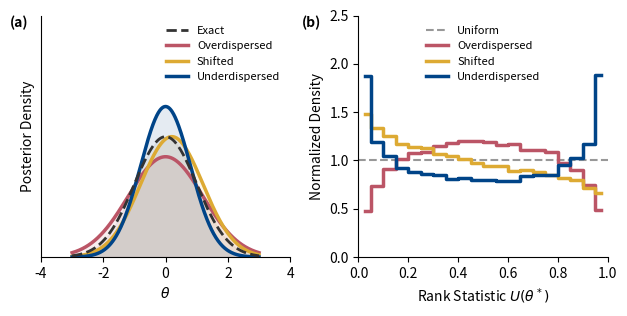

The matplotlib source for this figure: (Note: this script raises an exception after producing the figure.)
import numpy as np
import matplotlib.pyplot as plt
from scipy import stats

# --- 1. Simulation Settings ---
np.random.seed(42) 
N_sim = 40000        # High count for smooth histograms
L = 19               # Rank bins (0 to 19)
sigma_true = 1.0     # Ground Truth Noise

# Generate Ground Truth Data
# theta ~ U(-2, 2)
thetas = np.random.uniform(-2, 2, N_sim)
# x ~ N(theta, sigma_true)
xs = np.random.normal(thetas, sigma_true)

# --- 2. Define Approximate Posteriors q(theta|x) ---
params = {
    'Exact':          {'bias': 0.0, 'scale_fac': 1.0},
    'Shifted':        {'bias': 0.2, 'scale_fac': 1.0}, 
    'Overdispersed':  {'bias': 0.0, 'scale_fac': 1.2}, 
    'Underdispersed': {'bias': 0.0, 'scale_fac': 0.8}  
}

# --- 3. Compute SBC Ranks ---
ranks = {}
for name, p in params.items():
    bias = p['bias']
    sigma_model = sigma_true * p['scale_fac']
    
    # Calculate Rank Statistic (Probability Integral Transform)
    u = stats.norm.cdf(thetas, loc=xs + bias, scale=sigma_model)
    ranks[name] = u

# --- 4. Plotting ---
colors = {
    'Exact': '#333333',          # Dark Grey
    'Shifted': '#DDAA33',        # Mustard
    'Overdispersed': '#BB5566',  # Rose
    'Underdispersed': '#004488'  # Dark Blue
}

fig, axes = plt.subplots(1, 2, figsize=(6.3, 3.2))

# STYLE
plt.rcParams.update({
    'font.size': 8,
    'axes.labelsize': 9,
    'axes.titlesize': 10,
    'legend.fontsize': 8,
    'font.family': 'sans-serif' 
})

# === LEFT PANEL: Posterior Densities ===
ax0 = axes[0]
x_vis = 0.0 # Visualize for observation x=0
t_grid = np.linspace(-3, 3, 500)

# 1. Exact (Reference)
p_ref = params['Exact']
pdf_ref = stats.norm.pdf(t_grid, loc=x_vis, scale=sigma_true)
ax0.plot(t_grid, pdf_ref, color=colors['Exact'], ls='--', lw=2.0, label='Exact', zorder=10)
ax0.fill_between(t_grid, pdf_ref, color=colors['Exact'], alpha=0.05)

# 2. Deviations
for name in ['Overdispersed', 'Shifted', 'Underdispersed']:
    p = params[name]
    pdf = stats.norm.pdf(t_grid, loc=x_vis + p['bias'], scale=sigma_true * p['scale_fac'])
    ax0.plot(t_grid, pdf, color=colors[name], lw=2.5, label=name)
    ax0.fill_between(t_grid, pdf, color=colors[name], alpha=0.1)

ax0.set_xlabel(r'$\theta$')
ax0.set_ylabel('Posterior Density')
ax0.set_yticks([]) 
ax0.set_xlim(-4, 4.)
ax0.set_ylim(0, 0.8)
ax0.spines['top'].set_visible(False)
ax0.spines['right'].set_visible(False)
ax0.legend(loc='upper right', frameon=False)
ax0.text(-0.05, 1.0, '(a)', transform=ax0.transAxes, fontweight='bold', fontsize=10, va='top', ha='right')


# === RIGHT PANEL: Rank Histograms ===
ax1 = axes[1]
n_bins = 20
bin_edges = np.linspace(0, 1, n_bins + 1)
bin_centers = 0.5 * (bin_edges[1:] + bin_edges[:-1])

# 1. Reference Line
ax1.axhline(1.0, color=colors['Exact'], ls='--', lw=1.5, alpha=0.5, label='Uniform')

# 2. Deviations
for name in ['Overdispersed', 'Shifted', 'Underdispersed']:
    # Compute histogram density
    hist, _ = np.histogram(ranks[name], bins=bin_edges, density=True)
    # Plot stepped line (ADDED LABEL HERE)
    ax1.step(bin_centers, hist, where='mid', color=colors[name], lw=2.5, label=name)

ax1.set_xlabel(r'Rank Statistic $U(\theta^*)$')
ax1.set_ylabel('Normalized Density')
ax1.set_ylim(0.0, 2.5)
ax1.set_xlim(0, 1)
ax1.spines['top'].set_visible(False)
ax1.spines['right'].set_visible(False)

# ADDED LEGEND (Replacing annotations)
# 'upper center' is usually safest for SBC plots to avoid the "horns" of the U-shape
ax1.legend(loc='upper center', frameon=False, ncol=1, columnspacing=1.0)

ax1.text(-0.15, 1.0, '(b)', transform=ax1.transAxes, fontweight='bold', fontsize=10, va='top', ha='right')

plt.tight_layout()
plt.savefig('figures/figure_3_4_1_sbc.pdf', format='pdf', bbox_inches='tight')
plt.show()